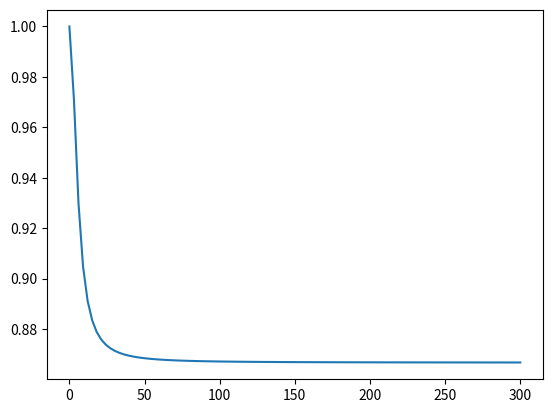

Source code (Python):
import numpy as np


class SpinHamiltonian:
    r"""
    A class for calculating and using the spin Hamiltonian for (T-C) states.
    
    Attributes
    ----------
    mu_B : float
        Value of the Bohr magneton in eV. Default is 5.788e-5.
    g : float
        Value of the electron g-factor. Default is 2.002.
    D, E: float
        Values of the intratriplet zero-field splitting parameters in eV.
    theta, phi : float
        Spherical polar angles :math:`\theta, \phi` defining the orientation of the magnetic field in the molecular coordinate system.
    B : float
        Value of the external magnetic field strength in Tesla.
    H : numpy.ndarray
        The computed Hamiltonian matrix (6x6).
    eigenvalues : numpy.ndarray
        1D array containing the computed eigenvalues (the energies of the 6 (T-C) states).
    eigenvectors : numpy.ndarray
        The computed eigenvectors (columns).
    Dp, Dm : numpy.ndarray
        1D array containing the overlap factors between the 6 eigenstates and the plus/minus doublet. Complex numbers in general.
    Dpsq, Dmsq : numpy.ndarray
        1D array containing the squared overlap factors between the 6 eigenstates and the plus/minus doublet. These are what is used in kinetic models.
    Dsq : numpy.ndarray
        1D array containing the value of Dpsq + Dmsq
    """
    
    def __init__(self):
        self._set_constants()
        self._initialise_parameters()
        self._set_doublet_states()
        
    def _set_constants(self):
        self.mu_B = 5.788e-5  # Bohr magneton in eV/T
        self.g = 2.002        # electron gyromagnetic ratio
        return
        
    def _initialise_parameters(self):
        self.D = 1e-6         # D parameter in eV
        self.E = 3e-6         # E parameter in eV
        self.theta = 0        # anlge between B and z
        self.phi = 0          # angle defining B direction in xy plane
        self.B = 0            # magnetic field in Tesla
        return
    
    def _set_doublet_states(self):
        self._doublet_state_p = (1/np.sqrt(3))*np.array([1, 0, 1j, 0, 1, 0])
        self._doublet_state_m = (1/np.sqrt(3))*np.array([0, -1, 0, 1j, 0, 1])
        return
    
    def calculate_zerofield_hamiltonian(self):
        """
        Calculate the zero-field Hamiltonian.
        
        Notes
        -----
        Depends on D and E only.

        Returns
        -------
        None.

        """
        D3 = self.D/3
        E = self.E
        H_ZF = np.array([[D3-E, 0, 0, 0, 0, 0],
                         [0, D3-E, 0, 0, 0, 0],
                         [0, 0, D3+E, 0, 0, 0],
                         [0, 0, 0, D3+E, 0, 0],
                         [0, 0, 0, 0,-2*D3, 0],
                         [0, 0, 0, 0, 0,-2*D3]])
        self._H_ZF = H_ZF
        return
    
    def calculate_zeeman_hamiltonian(self):
        """
        Calculate the Zeeman Hamiltonian.
        
        Notes
        -----
        Depends on theta and phi only.

        Returns
        -------
        None.

        """
        Hx, Hy, Hz = self._calculate_projections()
        H_Z = np.array([[ Hz, Hx-1j*Hy,-2j*Hz, 0, 2j*Hy, 0],
                        [ Hx+1j*Hy,-Hz, 0,-2j*Hz, 0, 2j*Hy],
                        [ 2j*Hz, 0, Hz, Hx-1j*Hy,-2j*Hx, 0],
                        [ 0, 2j*Hz, Hx+1j*Hy,-Hz, 0,-2j*Hx],
                        [-2j*Hy, 0, 2j*Hx, 0, Hz, Hx-1j*Hy],
                        [ 0,-2j*Hy, 0, 2j*Hx, Hx+1j*Hy,-Hz]])
        self._H_Z = 0.5*H_Z
        return
        
    def _calculate_projections(self):
        Hx = np.sin(self.theta)*np.cos(self.phi)
        Hy = np.sin(self.theta)*np.sin(self.phi)
        Hz = np.cos(self.theta)
        return Hx, Hy, Hz
        
    def calculate_hamiltonian(self):
        """
        Calculate the total spin Hamiltonian.
        
        Notes
        -----
        All the constituent parts must be calculated first.

        Returns
        -------
        None.

        """
        self.H = self.g*self.mu_B*self.B*self._H_Z + self._H_ZF
        return
        
    def calculate_eigenstates(self):
        """
        Calculate the eigenvalues and eigenstates.

        Returns
        -------
        None.

        """
        self.eigenvalues, self.eigenstates = np.linalg.eigh(self.H)
        return
        
    def calculate_Dsq(self):
        """
        Calculate the overlaps.

        Returns
        -------
        None.

        """
        self.Dp = np.matmul(self._doublet_state_p, self.eigenstates)
        self.Dpsq = np.abs(self.Dp)**2
        self.Dm = np.matmul(self._doublet_state_m, self.eigenstates)
        self.Dmsq = np.abs(self.Dm)**2
        self.Dsq = self.Dpsq + self.Dmsq
        return
    
    def calculate_everything(self):
        """
        Calculate the Hamiltonian, eigenstates, eigenvalues and overlaps all at the same time.

        Returns
        -------
        None.

        """
        self.calculate_zerofield_hamiltonian()
        self.calculate_zeeman_hamiltonian()
        self.calculate_hamiltonian()
        self.calculate_eigenstates()
        self.calculate_Dsq()
        return


if __name__ == '__main__':
    
    fQ = 0.5
    
    sh = SpinHamiltonian()
    sh.D = 6.45e-6
    sh.E = -6.45e-7
    sh.calculate_zerofield_hamiltonian()
    sh.theta = 0
    sh.phi = 0
    sh.calculate_zeeman_hamiltonian()
    
    Bs = np.linspace(0, 0.3, 100)
    Qs = np.zeros_like(Bs)
    for i, B in enumerate(Bs):
        sh.B = B
        sh.calculate_hamiltonian()
        sh.calculate_eigenstates()
        sh.calculate_Dsq()
        Qs[i] = np.sum((fQ*sh.Dsq)/((1-fQ)+(fQ*sh.Dsq)))
        
    from matplotlib import pyplot as plt
    fig, ax = plt.subplots()
    ax.plot(1000*Bs, Qs/Qs[0])
    
        